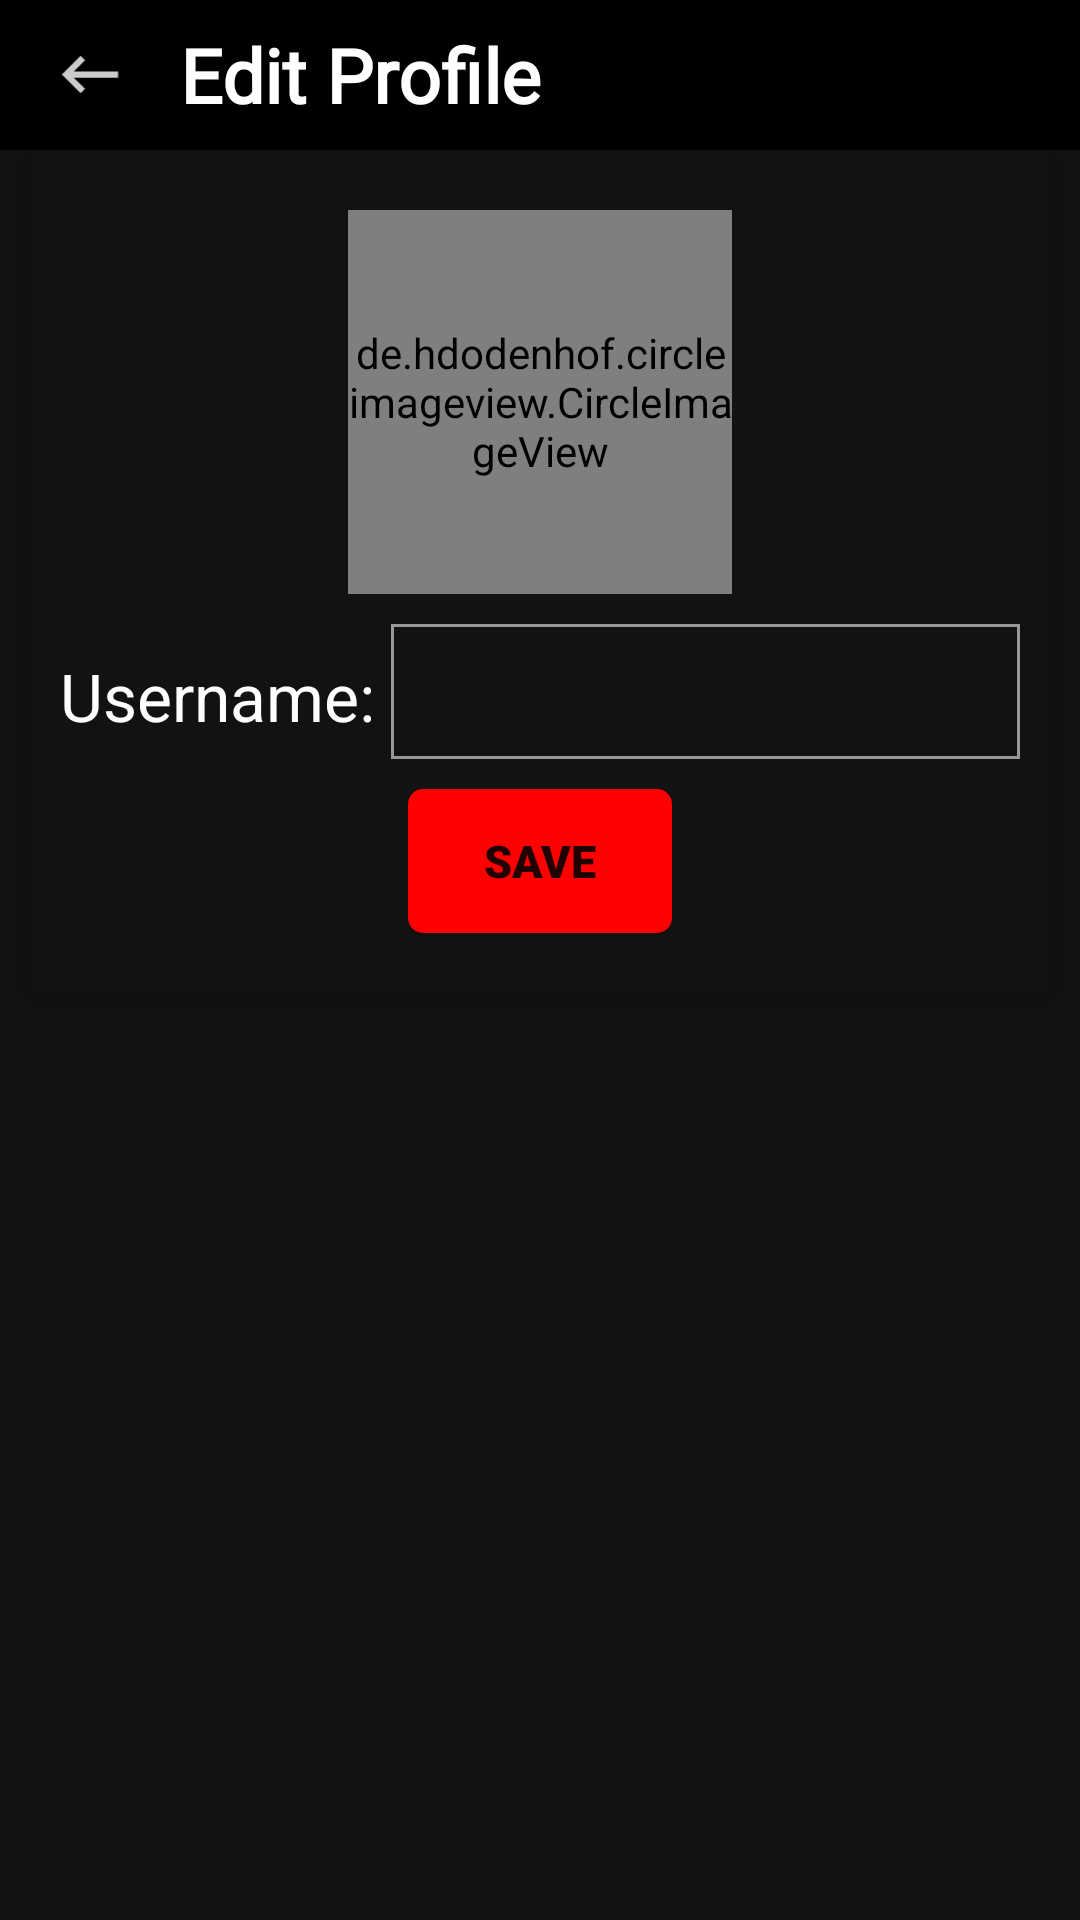

Android layout source for this screen:
<!-- AndroidManifest.xml: application theme Theme.AcroChat -->
<!-- res/layout/activity_profile.xml -->
<?xml version="1.0" encoding="utf-8"?>
<LinearLayout xmlns:android="http://schemas.android.com/apk/res/android"
    xmlns:app="http://schemas.android.com/apk/res-auto"
    xmlns:tools="http://schemas.android.com/tools"
    android:background="@color/bg"
    android:orientation="vertical"
    android:layout_width="match_parent"
    android:layout_height="match_parent"
    tools:context=".activity.ProfileActivity">

    <LinearLayout
        android:layout_width="match_parent"
        android:layout_height="50dp"
        android:background="@color/black"
        android:gravity="center_vertical"
        android:orientation="horizontal">
                <ImageView
                    android:id="@+id/backBtn"
                    android:layout_width="0dp"
                    android:layout_height="35dp"
                    android:layout_weight="0.2"
                    android:padding="5dp"
                    android:src="@drawable/ic_back_button"/>

        <TextView
            android:layout_width="0dp"
            android:layout_height="wrap_content"
            android:text="Edit Profile"
            android:fontFamily="@font/aladin"
            android:textColor="@color/white"
            android:layout_weight="1"
            android:textStyle="bold"
            android:textSize="25sp"/>

    </LinearLayout>

    <androidx.cardview.widget.CardView
        android:layout_width="match_parent"
        android:layout_height="wrap_content"
        app:cardBackgroundColor="@color/bg"
        android:layout_marginStart="10dp"
        android:layout_marginEnd="10dp"
        android:padding="10dp"
        app:cardElevation="5dp"
        app:cardCornerRadius="5dp">

        <LinearLayout
            android:layout_width="match_parent"
            android:layout_height="wrap_content"
            android:padding="10dp"
            android:gravity="center"
            android:orientation="vertical">
            <de.hdodenhof.circleimageview.CircleImageView
                android:layout_width="128dp"
                android:layout_height="128dp"
                android:id="@+id/userImage"
                android:layout_marginTop="10dp"
                android:src="@drawable/ic_default_profile_img"
                app:civ_border_width="1dp"
                app:civ_border_color="@color/red"
                android:layout_marginStart="10dp"
                android:layout_marginEnd="10dp"/>

            <LinearLayout
                android:layout_width="match_parent"
                android:layout_height="wrap_content"
                android:orientation="horizontal"
                android:layout_marginTop="10dp">

            <TextView
                android:layout_width="wrap_content"
                android:layout_height="wrap_content"
                android:text="Username: "
                android:textColor="@color/white"
                android:textSize="22dp"
                />
            <EditText
                android:id="@+id/profileUserName"
                android:layout_width="match_parent"
                android:layout_height="wrap_content"
                android:text=""
                android:padding="5dp"
                android:background="@drawable/userbg"
                android:textColor="@color/white"
                android:maxLines="1"
                android:textSize="26sp"
                android:textStyle="bold"/>

            </LinearLayout>

            <androidx.appcompat.widget.AppCompatButton
                android:id="@+id/btnSave"
                android:layout_width="wrap_content"
                android:layout_height="wrap_content"
                android:layout_margin="10dp"
                android:background="@drawable/button_background"
                android:fontFamily="sans-serif-black"
                android:padding="12dp"
                android:text="@string/btn_save"
                android:textSize="15sp"
                android:textStyle="bold" />













            <ProgressBar
                android:layout_width="wrap_content"
                android:layout_height="wrap_content"
                android:visibility="gone"
                android:indeterminateTint="@color/white"
                android:id="@+id/profileProgressBar"/>
        </LinearLayout>

    </androidx.cardview.widget.CardView>



</LinearLayout>
<!-- resources referenced by this layout -->
<resources>
  <color name="bg">#121212</color>
  <color name="black">#FF000000</color>
  <color name="red">#ff0000</color>
  <color name="white">#FFFFFFFF</color>
  <!-- drawable button_background (drawable) -->
  <?xml version="1.0" encoding="utf-8"?>
  <selector xmlns:android="http://schemas.android.com/apk/res/android">
  
      <item android:state_pressed="true">
          <shape android:shape="rectangle">
  
              <solid android:color="@color/darkRed" />
              <corners android:radius="5dp" />
  
          </shape>
  
      </item>
      <item>
          <shape android:shape="rectangle">
              <solid android:color="@color/red" />
              <corners android:radius="5dp" />
          </shape>
  
      </item>
  
  </selector>
  <!-- drawable ic_back_button (drawable-anydpi) -->
  <vector xmlns:android="http://schemas.android.com/apk/res/android"
      android:width="24dp"
      android:height="24dp"
      android:viewportWidth="24"
      android:viewportHeight="24"
      android:tint="#FFFFFF"
      android:alpha="0.8">
    <path
        android:fillColor="@android:color/white"
        android:pathData="M21,11H6.83l3.58,-3.59L9,6l-6,6 6,6 1.41,-1.41L6.83,13H21z"/>
  </vector>
  <!-- drawable ic_default_profile_img (drawable-anydpi) -->
  <vector xmlns:android="http://schemas.android.com/apk/res/android"
      android:width="24dp"
      android:height="24dp"
      android:viewportWidth="24"
      android:viewportHeight="24">
    <path
        android:fillColor="#FFFFFF"
        android:pathData="M12,2.85A3.15,3.15 0,1 1,8.85 6,3.15 3.15,0 0,1 12,2.85m0,13.5c4.455,0 9.15,2.19 9.15,3.15v1.65L2.85,21.15L2.85,19.5c0,-0.96 4.695,-3.15 9.15,-3.15M12,0a6,6 0,1 0,6 6A6,6 0,0 0,12 0ZM12,13.5c-4.005,0 -12,2.01 -12,6L0,24L24,24L24,19.5C24,15.51 16.005,13.5 12,13.5Z"/>
  </vector>
  <!-- drawable userbg (drawable) -->
  <?xml version="1.0" encoding="utf-8"?>
  <shape xmlns:android="http://schemas.android.com/apk/res/android">
  
      <solid
          android:color="@color/bg"/>
      <stroke
          android:color="#989898"
          android:width="1dp"/>
  </shape>
  <string name="btn_logout">Log out</string>
  <string name="btn_save">Save</string>
  <style name="Theme.AcroChat" parent="Theme.MaterialComponents.DayNight.NoActionBar">
          
          <item name="colorPrimary">@color/purple_500</item>
          <item name="colorPrimaryVariant">@color/purple_700</item>
          <item name="colorOnPrimary">@color/white</item>
          
          <item name="colorSecondary">@color/teal_200</item>
          <item name="colorSecondaryVariant">@color/teal_700</item>
          <item name="colorOnSecondary">@color/black</item>
          
          <item name="android:statusBarColor" tools:targetApi="l">?attr/colorPrimaryVariant</item>
          
      </style>
  <color name="darkRed">#BC0000</color>
  <color name="purple_500">#FF6200EE</color>
  <color name="purple_700">#FF3700B3</color>
  <color name="teal_200">#FF03DAC5</color>
  <color name="teal_700">#FF018786</color>
</resources>
